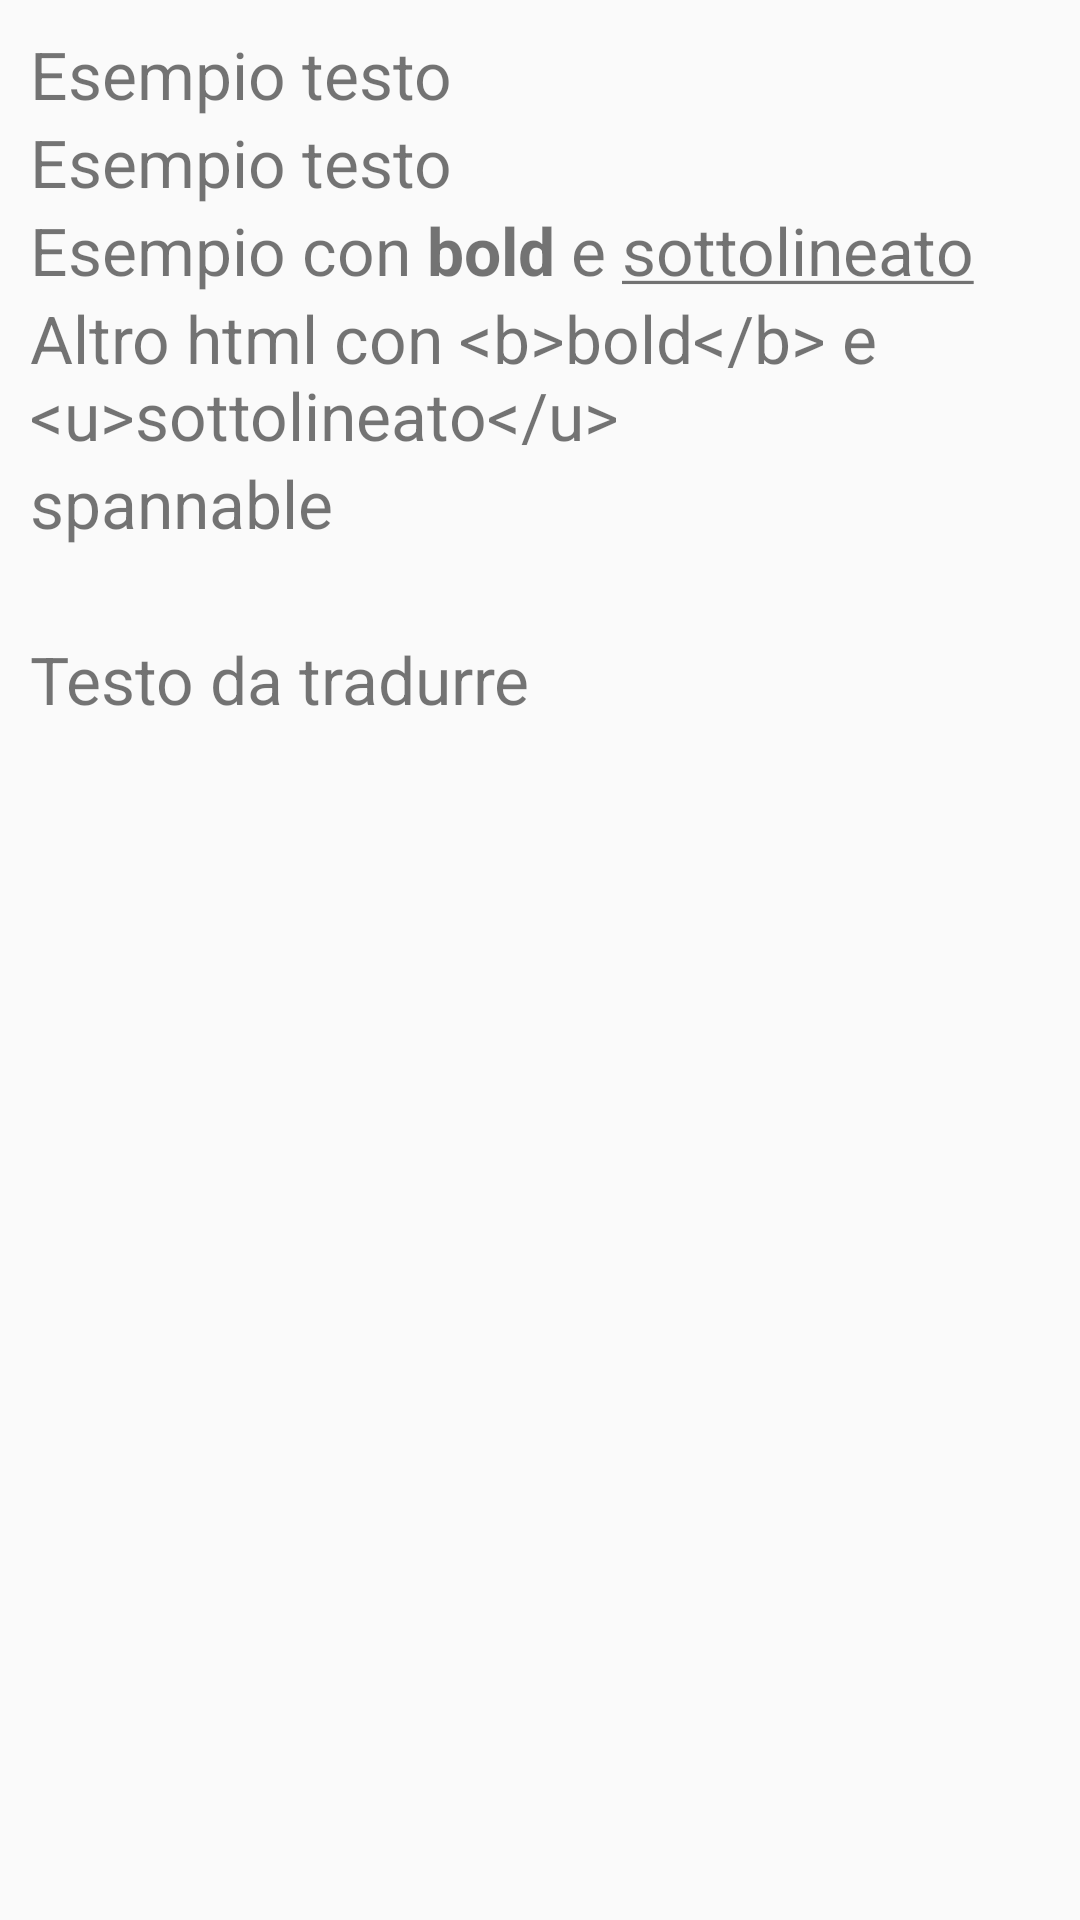

This screen was rendered from an Android layout file. Write that file and the resources it references.
<!-- AndroidManifest.xml: application theme AppTheme -->
<!-- res/layout/activity_stringhe.xml -->
<?xml version="1.0" encoding="utf-8"?>
<LinearLayout xmlns:android="http://schemas.android.com/apk/res/android"
    xmlns:app="http://schemas.android.com/apk/res-auto"
    xmlns:tools="http://schemas.android.com/tools"
    android:layout_width="match_parent"
    android:layout_height="match_parent"
    android:orientation="vertical"
    android:padding="10dp"
    android:divider="@drawable/mio_divider"
    android:showDividers="middle"
    tools:context=".StringheActivity">


    <TextView
        android:id="@+id/testo"
        android:layout_width="match_parent"
        android:layout_height="wrap_content"
        android:textSize="@dimen/size_font_stringhe"
        android:text="@string/esempio_testo" />

    <TextView
        android:id="@+id/testo2"
        android:layout_width="match_parent"
        android:layout_height="wrap_content"
        android:textSize="@dimen/size_font_stringhe"
        android:text="@string/esempio_testo" />

    <TextView
        android:id="@+id/testoHtml"
        android:layout_width="match_parent"
        android:layout_height="wrap_content"
        android:textSize="@dimen/size_font_stringhe"
        android:text="@string/stringa_html" />

    <TextView
        android:id="@+id/testoHtmlModificata"
        android:layout_width="match_parent"
        android:layout_height="wrap_content"
        android:textSize="@dimen/size_font_stringhe"
        android:text="@string/stringa_html_modificata" />

    <TextView
        android:id="@+id/spannableText"
        android:layout_width="match_parent"
        android:layout_height="wrap_content"
        android:textSize="@dimen/size_font_stringhe"
        android:text="@string/spannable"
         />

    <TextView
        android:id="@+id/testoViaAnnotazione"
        android:layout_width="match_parent"
        android:layout_height="wrap_content"
        android:textSize="@dimen/size_font_stringhe"
        />

    <TextView
        android:layout_width="match_parent"
        android:layout_height="wrap_content"
        android:textSize="@dimen/size_font_stringhe"
        android:text="@string/testo_da_tradurre" />



</LinearLayout>
<!-- resources referenced by this layout -->
<resources>
  <dimen name="size_font_stringhe">22sp</dimen>
  <string name="esempio_testo">Esempio testo</string>
  <string name="spannable">spannable</string>
  <string name="stringa_html">Esempio con <b>bold</b> e <u>sottolineato</u></string>
  <string name="stringa_html_modificata">Altro html con &lt;b&gt;bold&lt;/b&gt; e &lt;u&gt;sottolineato&lt;/u&gt;</string>
  <string name="testo_da_tradurre">Testo da tradurre</string>
  <style name="AppTheme" parent="Theme.AppCompat.Light.DarkActionBar">
          
          <item name="colorPrimary">@color/colorPrimary</item>
          <item name="colorPrimaryDark">@color/colorPrimaryDark</item>
          <item name="colorAccent">@color/colorAccent</item>
          
          
      </style>
  <color name="colorPrimary">#008577</color>
  <color name="colorPrimaryDark">#00574B</color>
  <color name="colorAccent">#D81B60</color>
</resources>
